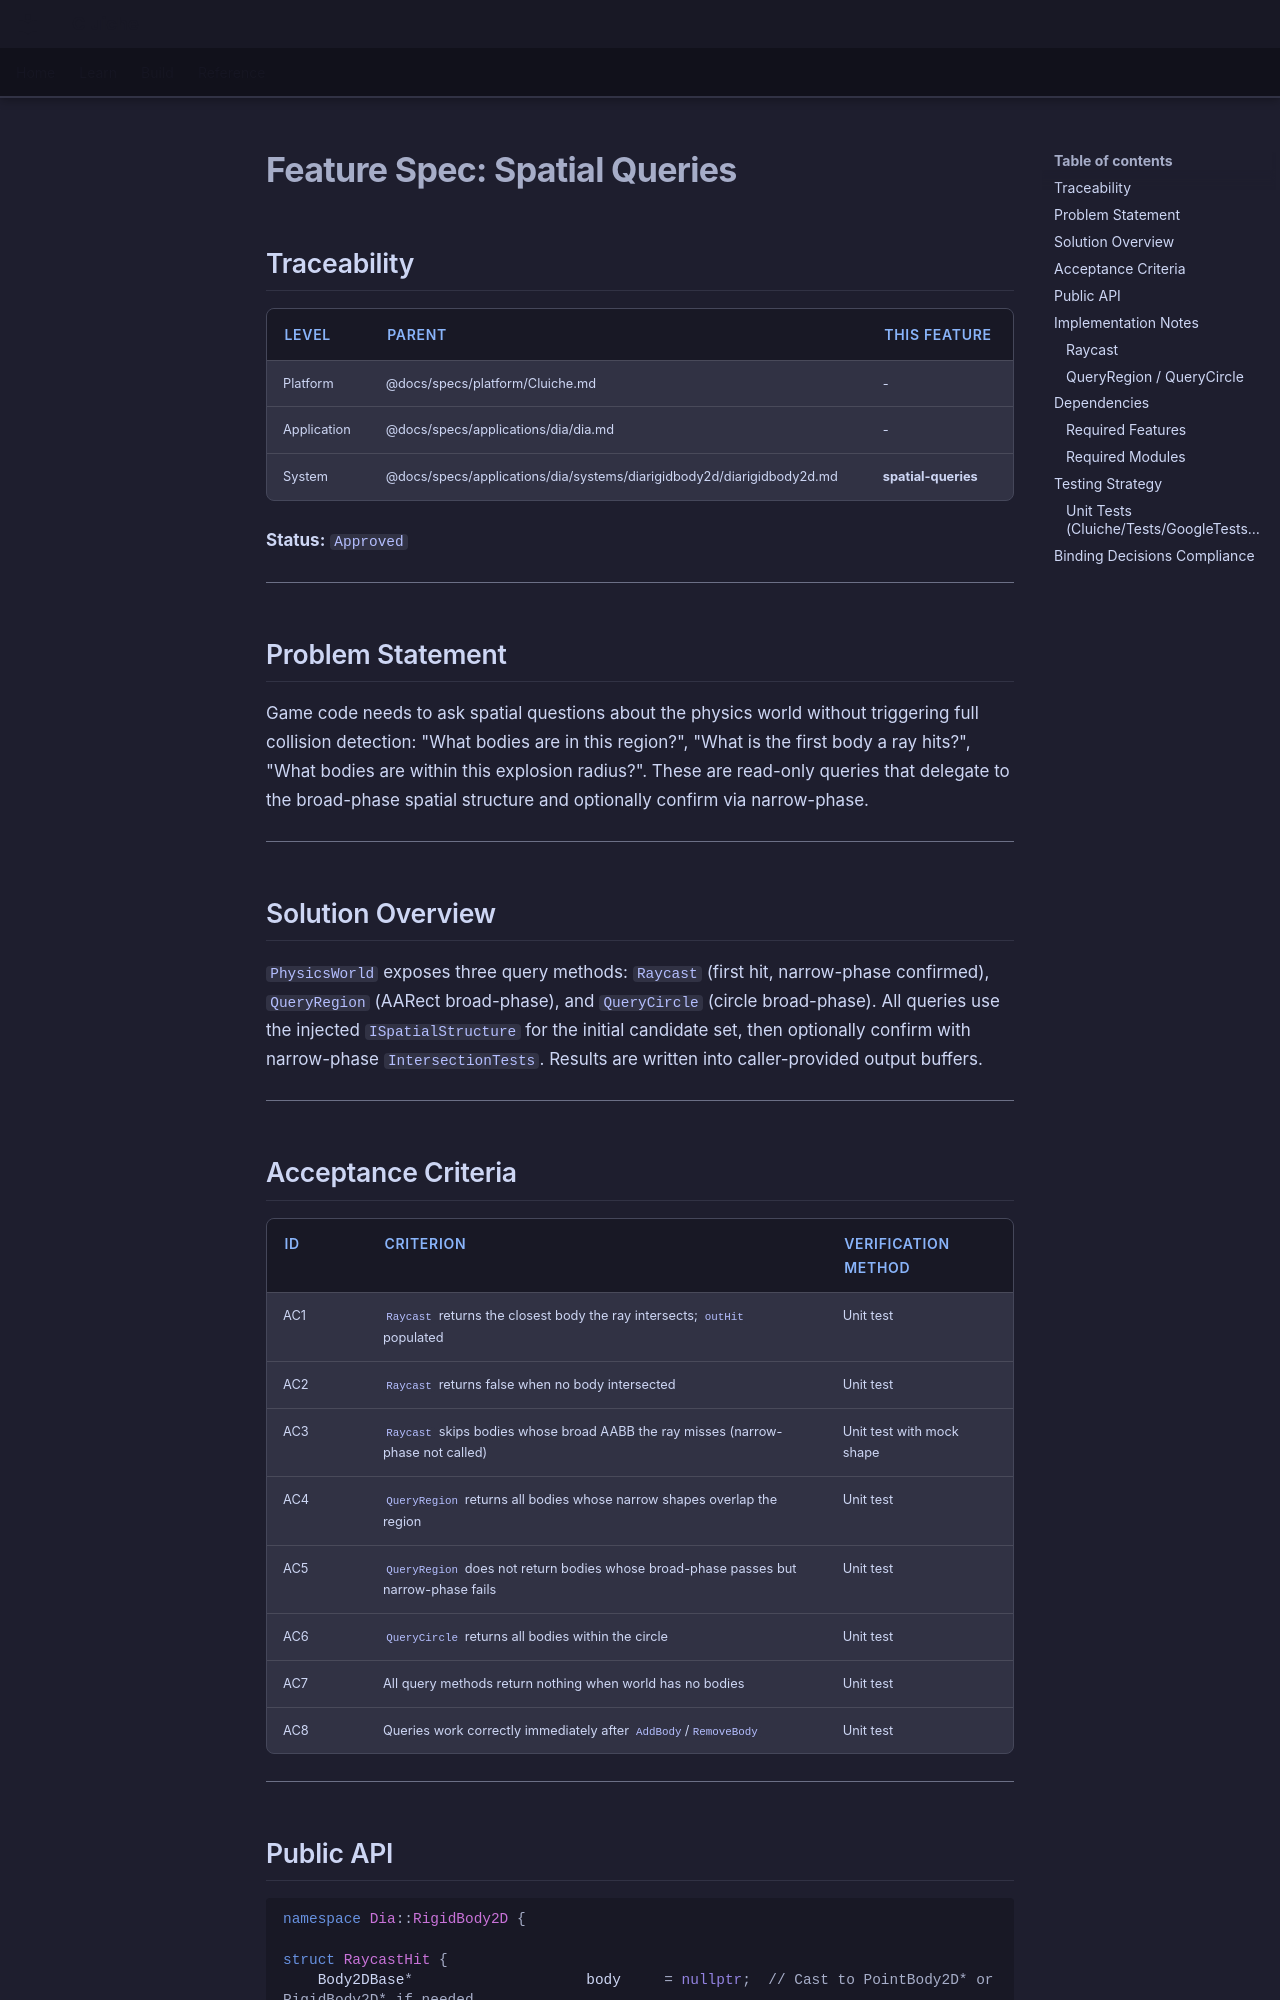

repository: LenihanConor/Cluiche · page: specs/applications/dia/systems/diarigidbody2d/spatial-queries/index.html · generator: mkdocs

# Feature Spec: Spatial Queries

## Traceability

| Level | Parent | This Feature |
|-------|--------|--------------|
| Platform | @docs/specs/platform/Cluiche.md | - |
| Application | @docs/specs/applications/dia/dia.md | - |
| System | @docs/specs/applications/dia/systems/diarigidbody2d/diarigidbody2d.md | **spatial-queries** |

**Status:** `Approved`

---

## Problem Statement

Game code needs to ask spatial questions about the physics world without triggering full collision detection: "What bodies are in this region?", "What is the first body a ray hits?", "What bodies are within this explosion radius?". These are read-only queries that delegate to the broad-phase spatial structure and optionally confirm via narrow-phase.

---

## Solution Overview

`PhysicsWorld` exposes three query methods: `Raycast` (first hit, narrow-phase confirmed), `QueryRegion` (AARect broad-phase), and `QueryCircle` (circle broad-phase). All queries use the injected `ISpatialStructure` for the initial candidate set, then optionally confirm with narrow-phase `IntersectionTests`. Results are written into caller-provided output buffers.

---

## Acceptance Criteria

| ID | Criterion | Verification Method |
|----|-----------|---------------------|
| AC1 | `Raycast` returns the closest body the ray intersects; `outHit` populated | Unit test |
| AC2 | `Raycast` returns false when no body intersected | Unit test |
| AC3 | `Raycast` skips bodies whose broad AABB the ray misses (narrow-phase not called) | Unit test with mock shape |
| AC4 | `QueryRegion` returns all bodies whose narrow shapes overlap the region | Unit test |
| AC5 | `QueryRegion` does not return bodies whose broad-phase passes but narrow-phase fails | Unit test |
| AC6 | `QueryCircle` returns all bodies within the circle | Unit test |
| AC7 | All query methods return nothing when world has no bodies | Unit test |
| AC8 | Queries work correctly immediately after `AddBody`/`RemoveBody` | Unit test |

---
